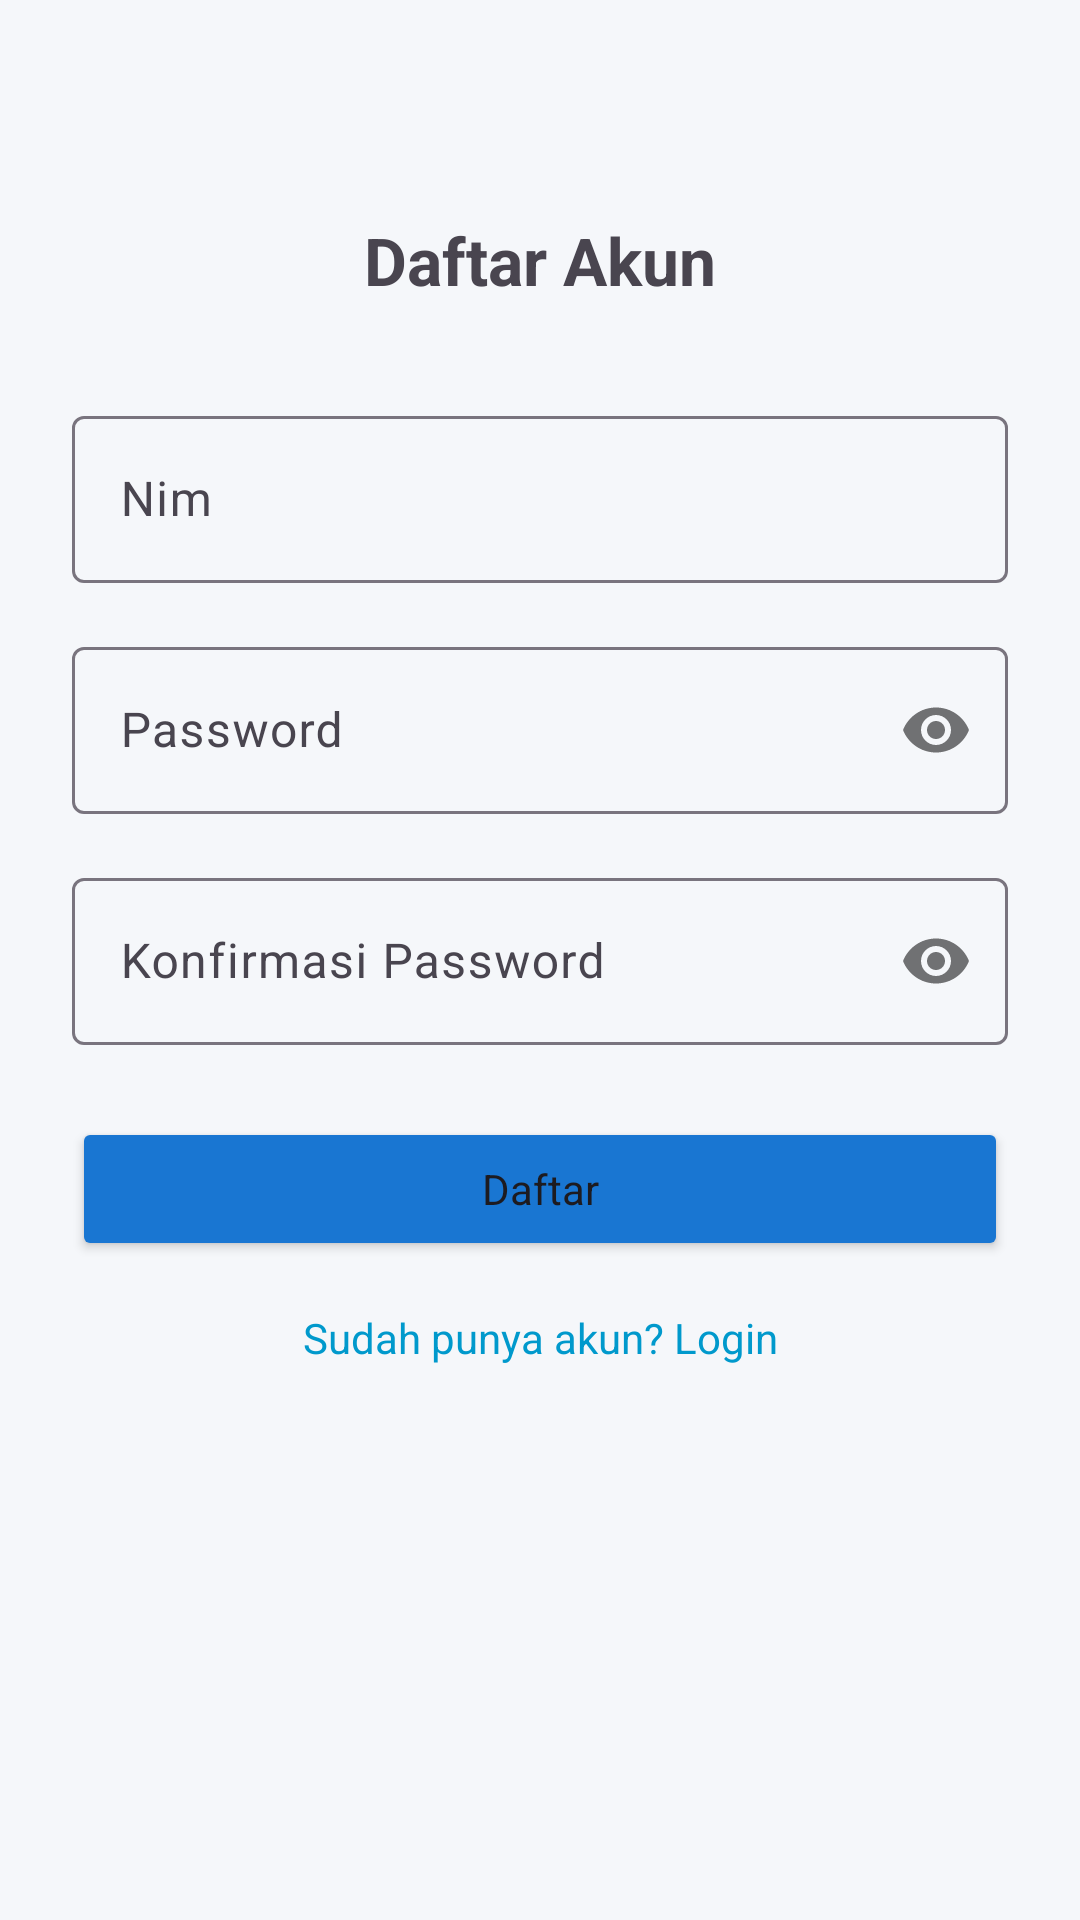

Here is an Android app screen rendered from its layout file. Give the layout XML and the strings, colors and styles it references.
<!-- AndroidManifest.xml: application theme Theme.ElibraryPetik -->
<!-- res/layout/fragment_register.xml -->
<?xml version="1.0" encoding="utf-8"?>
<androidx.constraintlayout.widget.ConstraintLayout xmlns:android="http://schemas.android.com/apk/res/android"
    xmlns:tools="http://schemas.android.com/tools"
    android:layout_width="match_parent"
    android:layout_height="match_parent"
    xmlns:app="http://schemas.android.com/apk/res-auto"
    android:padding="24dp"
    tools:context=".ui.auth.RegisterFragment">

  <TextView
      android:id="@+id/tv_title"
      android:layout_width="wrap_content"
      android:layout_height="wrap_content"
      android:text="@string/register"
      android:textSize="22sp"
      android:textStyle="bold"
      app:layout_constraintTop_toTopOf="parent"
      app:layout_constraintStart_toStartOf="parent"
      app:layout_constraintEnd_toEndOf="parent"
      android:layout_marginTop="48dp"/>
    
    <com.google.android.material.textfield.TextInputLayout
        android:id="@+id/til_nim"
        android:layout_width="0dp"
        android:layout_height="wrap_content"
        android:hint="@string/nim"
        app:layout_constraintTop_toBottomOf="@id/tv_title"
        app:layout_constraintStart_toStartOf="parent"
        app:layout_constraintEnd_toEndOf="parent"
        android:layout_marginTop="32dp">

        <com.google.android.material.textfield.TextInputEditText
            android:id="@+id/et_nim"
            android:layout_width="match_parent"
            android:layout_height="wrap_content"
            android:inputType="number"/>
        
    </com.google.android.material.textfield.TextInputLayout>

    <com.google.android.material.textfield.TextInputLayout
        android:id="@+id/tilPassword"
        android:layout_width="0dp"
        android:layout_height="wrap_content"
        android:hint="@string/pw"
        app:passwordToggleEnabled="true"
        app:layout_constraintTop_toBottomOf="@id/til_nim"
        app:layout_constraintStart_toStartOf="parent"
        app:layout_constraintEnd_toEndOf="parent"
        android:layout_marginTop="16dp">

        <com.google.android.material.textfield.TextInputEditText
            android:id="@+id/etPassword"
            android:layout_width="match_parent"
            android:layout_height="wrap_content"
            android:inputType="textPassword"/>

    </com.google.android.material.textfield.TextInputLayout>

    <com.google.android.material.textfield.TextInputLayout
        android:id="@+id/til_confirm_password"
        android:layout_width="0dp"
        android:layout_height="wrap_content"
        android:hint="Konfirmasi Password"
        app:passwordToggleEnabled="true"
        app:layout_constraintTop_toBottomOf="@id/tilPassword"
        app:layout_constraintStart_toStartOf="parent"
        app:layout_constraintEnd_toEndOf="parent"
        android:layout_marginTop="16dp">

        <com.google.android.material.textfield.TextInputEditText
            android:id="@+id/et_confirm_password"
            android:layout_width="match_parent"
            android:layout_height="wrap_content"
            android:inputType="textPassword"/>

    </com.google.android.material.textfield.TextInputLayout>

    <Button
        android:id="@+id/btn_register"
        android:layout_width="match_parent"
        android:layout_height="wrap_content"
        android:text="@string/daftar"
        android:textAllCaps="false"
        android:backgroundTint="#1976D2"
        app:layout_constraintTop_toBottomOf="@id/til_confirm_password"
        app:layout_constraintStart_toStartOf="parent"
        app:layout_constraintEnd_toEndOf="parent"
        android:layout_marginTop="24dp"/>

    <TextView
        android:id="@+id/tv_login"
        android:layout_width="wrap_content"
        android:layout_height="wrap_content"
        android:text="@string/done_akun"
        android:textColor="#FF0099CC"
        app:layout_constraintTop_toBottomOf="@id/btn_register"
        app:layout_constraintStart_toStartOf="parent"
        app:layout_constraintEnd_toEndOf="parent"
        android:layout_marginTop="16dp"/>

</androidx.constraintlayout.widget.ConstraintLayout>
<!-- resources referenced by this layout -->
<resources>
  <string name="daftar">Daftar</string>
  <string name="done_akun">Sudah punya akun? Login</string>
  <string name="nim">Nim</string>
  <string name="pw">Password</string>
  <string name="register">Daftar Akun</string>
  <style name="Theme.ElibraryPetik" parent="Base.Theme.ElibraryPetik" />
  <style name="Base.Theme.ElibraryPetik" parent="Theme.Material3.DayNight.NoActionBar">
          
          <item name="colorPrimary">@color/primary_blue</item>
          <item name="colorPrimaryVariant">@color/primary_blue_light</item>
          <item name="colorOnPrimary">@color/white</item>
          
          
          <item name="colorSecondary">@color/accent_blue</item>
          <item name="colorOnSecondary">@color/white</item>
          <item name="colorAccent">@color/accent_blue</item>
          
          
          <item name="colorSecondaryContainer">#DBEAFE</item>
          <item name="colorOnSecondaryContainer">@color/primary_blue</item>
          
          
          <item name="android:colorControlActivated">@color/accent_blue</item>
          <item name="android:colorControlHighlight">#201E3C72</item>
  
          
          <item name="android:windowBackground">@color/background_light</item>
          <item name="colorSurface">@color/surface_white</item>
  
          
          <item name="android:statusBarColor">@color/primary_blue</item>
          <item name="android:windowLightStatusBar" tools:targetApi="m">false</item>
  
          
          <item name="fontFamily">@font/poppins_regular</item>
          <item name="drawerArrowStyle">@style/DrawerIconStyle</item>
          <item name="chipStyle">@style/CustomChipStyle</item>
      </style>
  <color name="primary_blue">#1E3C72</color>
  <color name="primary_blue_light">#2A5298</color>
  <color name="white">#FFFFFFFF</color>
  <color name="accent_blue">#4A89F3</color>
  <color name="background_light">#F5F7FA</color>
  <color name="surface_white">#FFFFFF</color>
  <style name="DrawerIconStyle" parent="Widget.AppCompat.DrawerArrowToggle">
          <item name="color">@color/white</item>
      </style>
  <style name="CustomChipStyle" parent="Widget.Material3.Chip.Filter">
          <item name="checkedIconVisible">false</item>
          <item name="android:fontFamily">@font/poppins_medium</item>
          <item name="android:textSize">12sp</item>
      </style>
</resources>
